Run: headless pygame with SDL's dummy video driver; simulated clock (each Clock.tick advances the game by its frame time, no real sleeping); random seed 0; keys injected as events and as key.get_pressed() state; no mouse input.
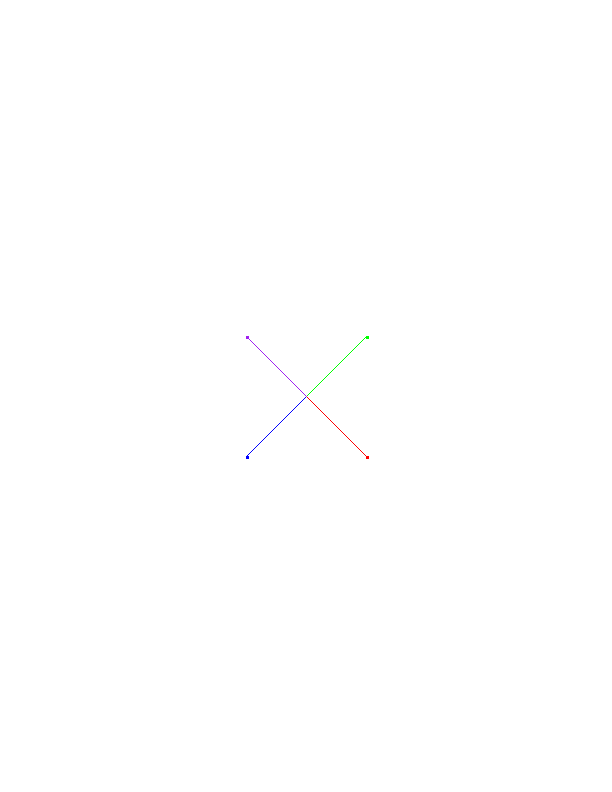
Frame 1 of 4 · flips 1–60 · no input
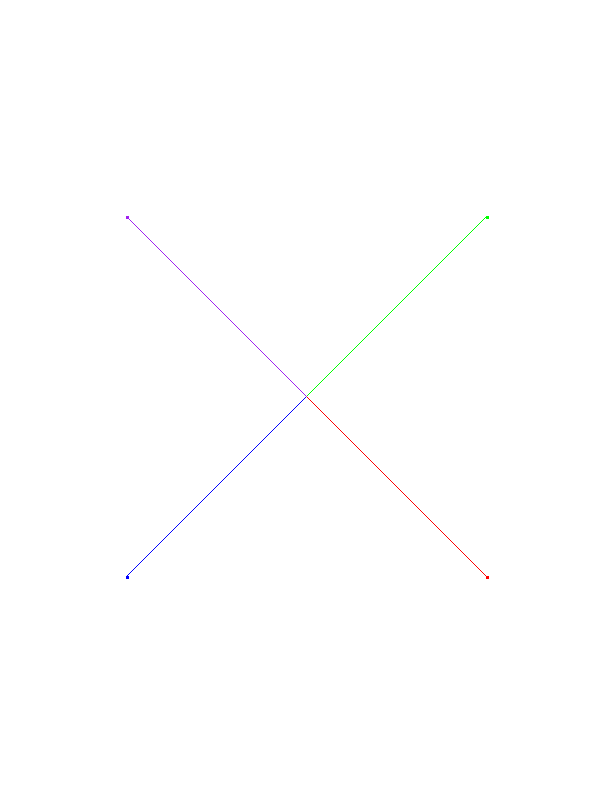
Frame 2 of 4 · flips 61–180 · tapped SPACE, RETURN · held RIGHT (→), D
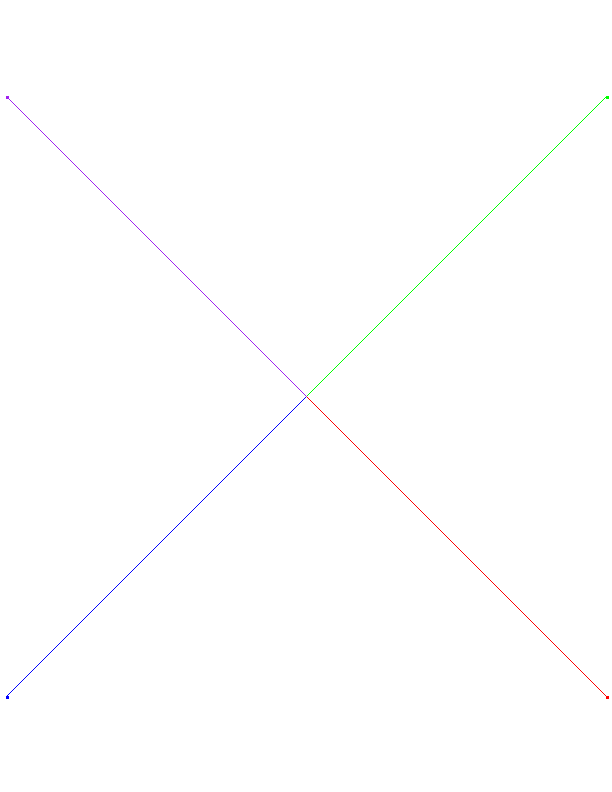
Frame 3 of 4 · flips 181–300 · held DOWN (↓), S
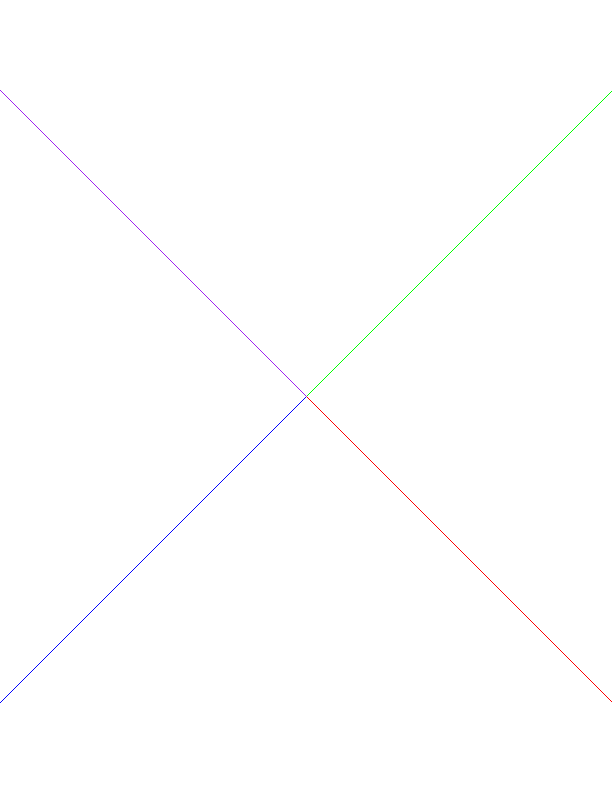
Frame 4 of 4 · flips 301–420 · held LEFT (←), A, UP (↑), W

The pygame program that drew these frames:

import pygame

class Turtle():
    def __init__(self, color, modifier_x = 1, modifier_y = 1, pos=(306, 396), size = 3,):
        self.pos = pos
        self.size = size
        self.color = color
        self.pos_list = [pos]
        self.surface = self.update_surface()
        self.modifier_x = modifier_x
        self.modifier_y = modifier_y
    
    def update(self):
        #TODO: curves
        self.pos = ((self.pos[0] + self.modifier_x), (self.pos[1] + self.modifier_y))
        self.pos_list.append(self.pos)
        return self.pos_list

    
    def update_surface(self):
        surf = pygame.Surface((self.size, self.size))
        surf.fill(self.color)
        return surf
    
    def draw(self, surface):
        surface.blit(self.surface, self.pos)

class TurtleContainer():
    def __init__(self, screen):
        self.colors = ["Red", "Blue", "Green", "Purple"]
        self.turtles = [Turtle(self.colors[0], 1, 1), 
                        Turtle(self.colors[1], -1, 1), 
                        Turtle(self.colors[2], 1, -1), 
                        Turtle(self.colors[3], -1, -1)]
        self.lists = [[(0,0)], [(0,0)], [(0,0)], [(0,0)]]
        self.screen = screen
    
    def update(self):
        self._update_turtles()

    def _update_turtles(self):
        for idx, turtle in enumerate(self.turtles):
            self.lists[idx] = turtle.update()

    def draw(self, screen):
        for turtle in self.turtles:
            turtle.draw(screen)
        for idx, list in enumerate(self.lists):
            pygame.draw.aalines(screen, self.colors[idx], False, list)
            


def main():
    pygame.init()
    pygame.display.set_caption("trA rorriM")
    clock = pygame.time.Clock()
    dt = 0
    resolution = (612, 792) #72dpi 8.5x11 paper sized
    screen = pygame.display.set_mode(resolution)
    turtles = TurtleContainer(screen)
    running = True
    while running:
        # Event Loop
        for event in pygame.event.get():
            if event.type == pygame.QUIT:
                running = False
            if event.type == pygame.KEYDOWN:
                if event.key == pygame.K_F11:
                    pygame.display.toggle_fullscreen()
        #Game logic
        turtles.update()
        # Render & Display
        white = pygame.Color(255, 255, 255)
        screen.fill(white)
        turtles.draw(screen)
        pygame.display.flip()
        dt = clock.tick(30)
    pygame.quit()



if __name__ == "__main__":
    main()
